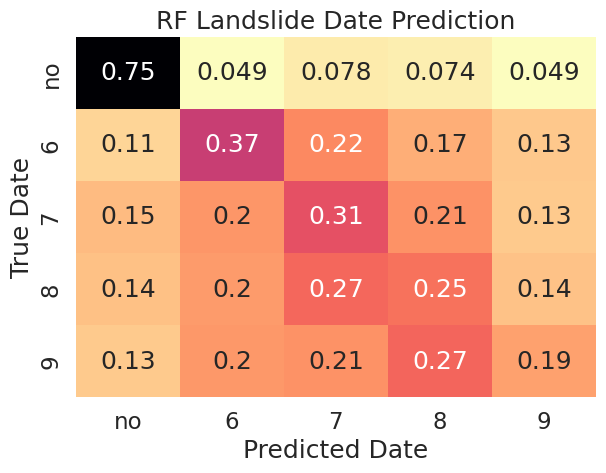

Recreate this plot in Python.
import matplotlib.pyplot as plt
import seaborn as sns

matrix = [[0.75, 0.04910714, 0.078125, 0.07366071, 0.04910714],
 [0.11034483, 0.36781609, 0.22298851, 0.16781609, 0.13103448],
 [0.14874142, 0.20366133, 0.31350114, 0.20823799, 0.12585812],
 [0.13987474, 0.19624217, 0.27139875, 0.25469729, 0.13778706],
 [0.12585812, 0.201373,   0.21052632, 0.27459954, 0.18764302]]

plt.clf()
sns.set(font_scale=1.5)
sns.heatmap(matrix, annot=True, cmap="magma_r", cbar=False, xticklabels=["no", 6, 7, 8, 9], yticklabels=["no", 6, 7, 8, 9])

plt.xlabel('Predicted Date')
plt.ylabel('True Date')
plt.tight_layout()
plt.title("RF Landslide Date Prediction")
# plt.show()
plt.savefig("RF-Landslide-Date-Prediction.png", bbox_inches = 'tight')